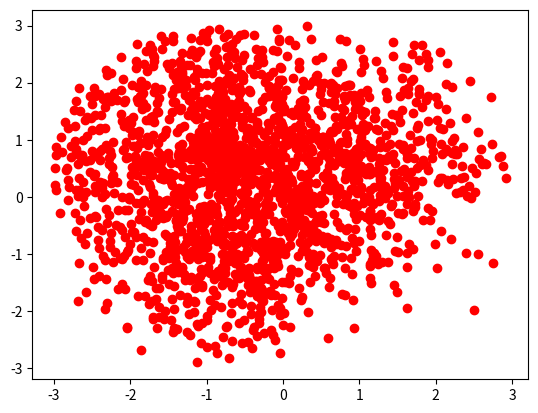

This figure's Python source:
##########################
# 符合正太分布的随机点击脚本
##########################
import math
import numpy as np
import matplotlib.pyplot as plt
from scipy import stats


def click_mod(zoom=3, loc=0.0, scale=0.45, size=(2000, 2)):
    """
    生成正态分布的鼠标随机点击模型
    :param zoom:
    :param loc:
    :param scale:
    :param size:模型大小即模型中的坐标总量
    :return: 点集
    """
    # 随机生成呈正态分布的聚合坐标（坐标0,0 附近概率最高）
    mx, my = zip(*np.random.normal(loc=loc, scale=scale, size=size))

    # 对原始数据进行处理，点击模型除正态分布外，参照人类的眼动模型行为，点击规律还应呈现一定的长尾效应，所以对第二象限进行放大，对第四象限缩小
    x_int = []
    y_int = []
    for t in range(len(mx)):

        # 对第二象限的坐标放大
        if mx[t] < 0 < my[t]:
            x_int.append(mx[t] * zoom * 1.373)
            y_int.append(my[t] * zoom * 1.303)

        # 对第四象限的坐标缩小
        elif mx[t] > 0 > my[t]:

            # 若第四象限全部缩小，会导致第四象限的密度偏大，所以把其中三分之一的坐标，转换为第二象限的坐标（第二象限放大后密度会变小）
            roll = np.random.randint(0, 9)
            if roll < 5:  # 转换其中二分之一的坐标
                # pos = ClickModSet.pos_rotate([int(mx[t]), int(my[t])], 180)
                # x_int.append(int(pos[0]))
                # y_int.append(int(pos[1]))

                x_int.append(mx[t] * zoom * -1.350)
                y_int.append(my[t] * zoom * -1.200)

                # x_int.append(int(mx[i] * zoom * -1))
                # y_int.append(int(my[i] * zoom * -1))
            elif roll >= 8:  # 十分之二的坐标不处理
                x_int.append(mx[t] * zoom)
                y_int.append(my[t] * zoom)
            else:  # 剩下的坐标正常缩小
                x_int.append(mx[t] * zoom * 0.618)
                y_int.append(my[t] * zoom * 0.618)
        else:
            # 其他象限的坐标不变
            x_int.append(mx[t] * zoom)
            y_int.append(my[t] * zoom)

    # 处理边界问题，如果坐标点超出偏移范围，则缩小
    for t in range(len(x_int)):

        # # 先缩小，原始数据稍微超出了zoom的范围
        # x_int[t] = (x_int[t] * 0.816)
        # y_int[t] = (y_int[t] * 0.712)

        # 再判断是否超出边界，超出则再缩小超出的部分
        if abs(x_int[t]) > zoom:
            x_int[t] = (x_int[t] * 0.218)
        if abs(y_int[t]) > zoom:
            y_int[t] = (y_int[t] * 0.228)
        if (abs(x_int[t]) + abs(y_int[t])) > zoom * 1.55:
            x_int[t] = (int(x_int[t] * 0.218))
            y_int[t] = (int(y_int[t] * 0.228))

    # 合并数据
    mod_data = np.array(list(zip(x_int, y_int)))

    return mod_data


if __name__ == '__main__':
    mod_data = click_mod()
    # 数据可视化
    for i in range(len(mod_data)):
        plt.plot(mod_data[i][0], mod_data[i][1], 'o', color='red')
    plt.show()

